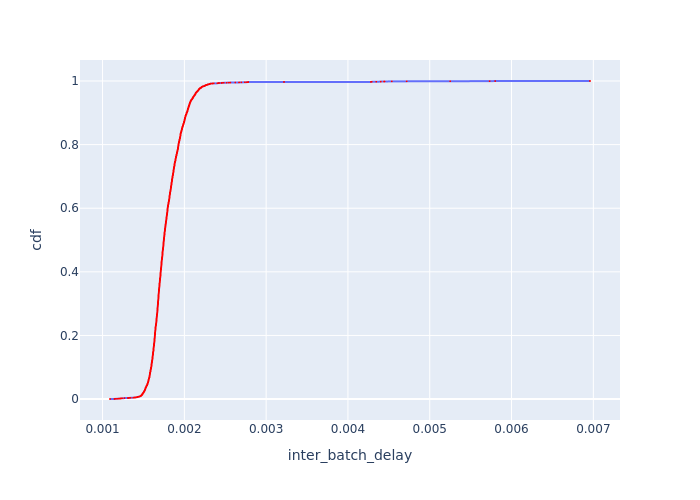

The table this chart was drawn from, first rows:
Batch Id, inter_batch_delay, cdf
992, 0.001091, 0.000234
1650, 0.001146, 0.0004679
2966, 0.001159, 0.0007019
3295, 0.001178, 0.0009359
2308, 0.001189, 0.00117
2637, 0.0012, 0.001404
1321, 0.001213, 0.001638
5, 0.001222, 0.001872
663, 0.001222, 0.002106
334, 0.001229, 0.00234
3624, 0.001239, 0.002574
1979, 0.001266, 0.002808
1976, 0.001267, 0.003042
3951, 0.00131, 0.003276
1647, 0.00132, 0.00351
3950, 0.001334, 0.003744
2634, 0.001342, 0.003978
3292, 0.001375, 0.004212
2307, 0.001375, 0.004445
1320, 0.001386, 0.004679
2964, 0.001396, 0.004913
660, 0.0014, 0.005147
1648, 0.001407, 0.005381
2306, 0.001415, 0.005615
2305, 0.001415, 0.005849
1978, 0.001419, 0.006083
1649, 0.001425, 0.006317
1061, 0.001429, 0.006551
2963, 0.001433, 0.006785
3294, 0.001433, 0.007019
1977, 0.001442, 0.007253
1481, 0.001446, 0.007487
2965, 0.001446, 0.007721
2940, 0.001451, 0.007955
4175, 0.001453, 0.008189
4174, 0.001453, 0.008423
1081, 0.001455, 0.008657
2875, 0.001459, 0.008891
4148, 0.001463, 0.009125
2749, 0.001465, 0.009359
1082, 0.001466, 0.009593
4206, 0.001466, 0.009827
4195, 0.001466, 0.01006
4166, 0.001467, 0.01029
2870, 0.001469, 0.01053
2728, 0.001471, 0.01076
2887, 0.001474, 0.011
2706, 0.001475, 0.01123
2447, 0.001476, 0.01146
3293, 0.001476, 0.0117
645, 0.001477, 0.01193
3710, 0.001478, 0.01217
4147, 0.001479, 0.0124
2458, 0.00148, 0.01263
2865, 0.00148, 0.01287
3731, 0.001481, 0.0131
2884, 0.001482, 0.01334
1091, 0.001482, 0.01357
4080, 0.001483, 0.0138
208, 0.001483, 0.01404
... 4,214 more rows
